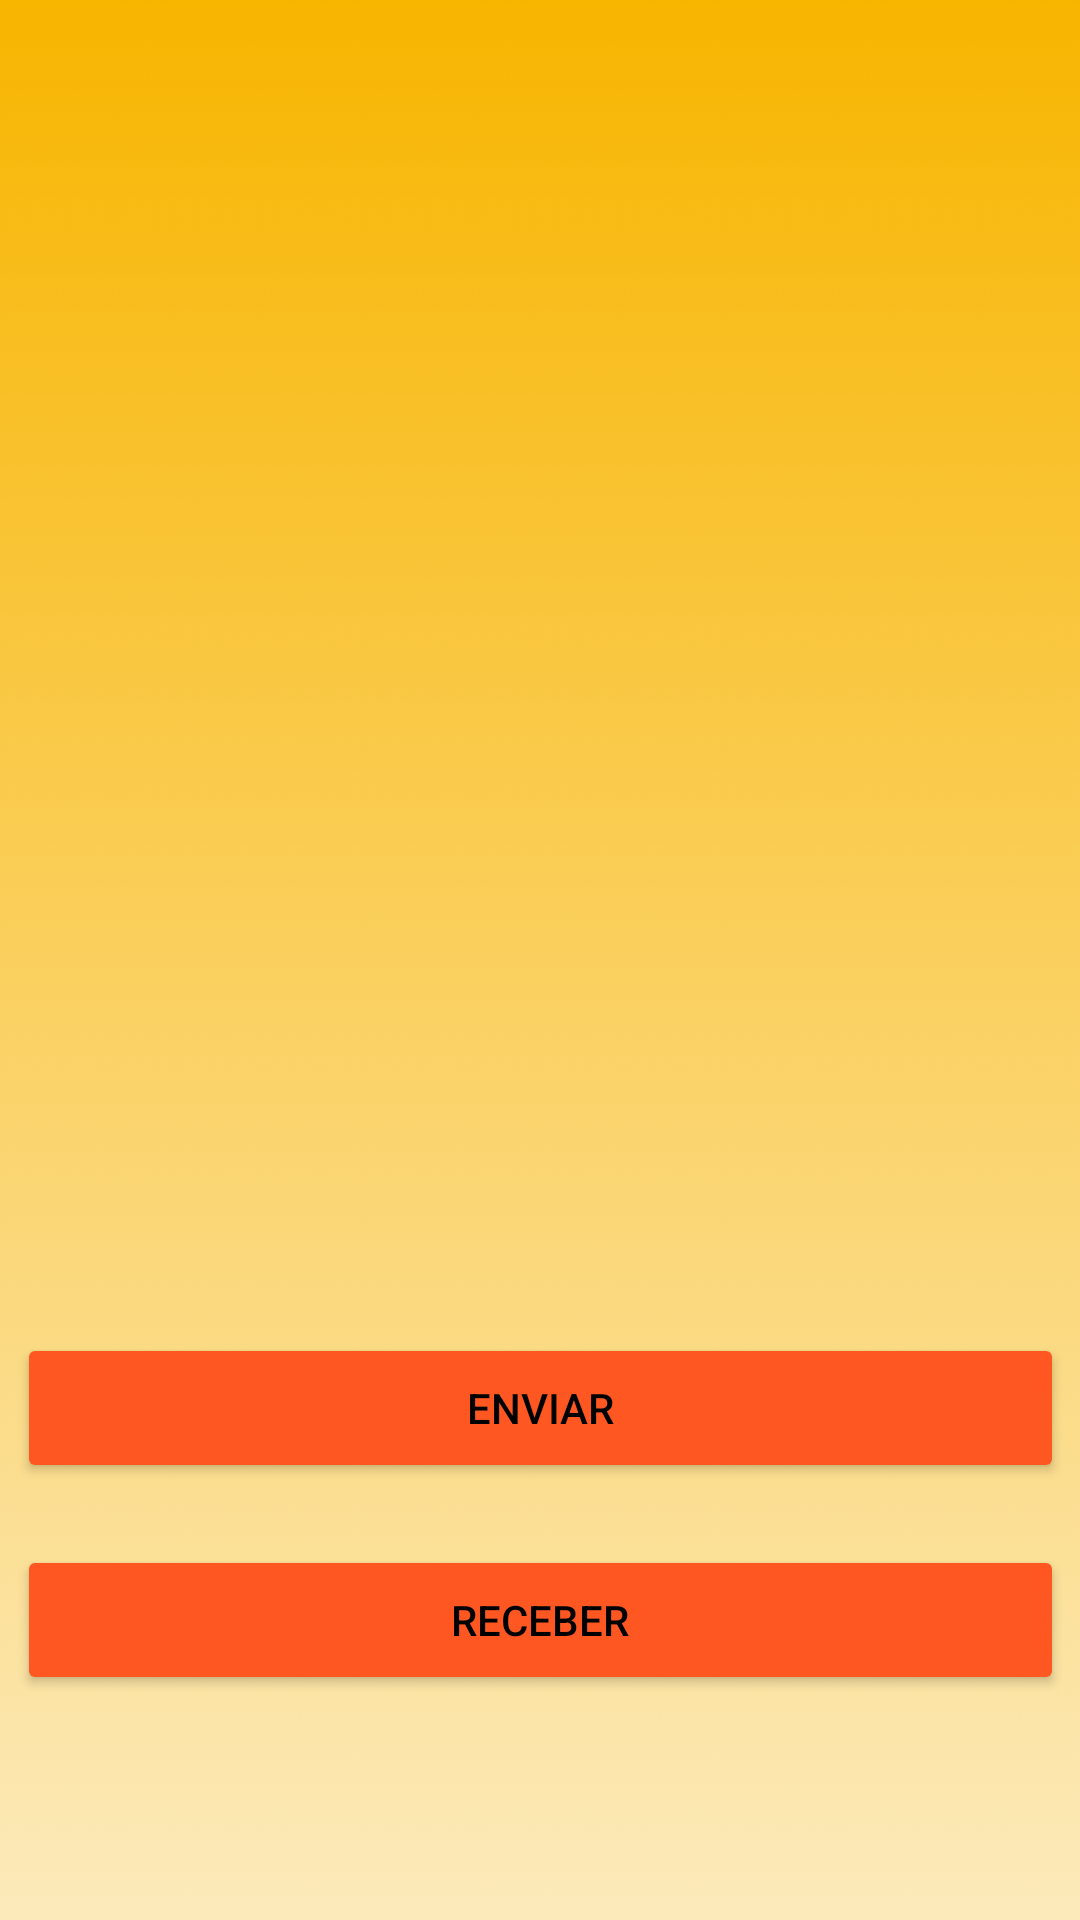

Here is an Android app screen rendered from its layout file. Give the layout XML and the strings, colors and styles it references.
<!-- AndroidManifest.xml: application theme Theme.MeuAplicativoPayCoin -->
<!-- res/layout/activity_opcao_transferencia.xml -->
<?xml version="1.0" encoding="utf-8"?>
<androidx.constraintlayout.widget.ConstraintLayout xmlns:android="http://schemas.android.com/apk/res/android"
    xmlns:app="http://schemas.android.com/apk/res-auto"
    xmlns:tools="http://schemas.android.com/tools"
    android:layout_width="match_parent"
    android:layout_height="match_parent"
    android:background="@drawable/gradient"
    tools:context=".Activity_opcaoTransferencia">

    <Button
        android:id="@+id/opcaoTransferencia_btn_enviarTransferencia"
        android:layout_width="349sp"
        android:layout_height="50sp"
        android:backgroundTint="#FF5722"
        android:text="Enviar"
        android:textColor="#000"
        app:layout_constraintBottom_toBottomOf="parent"
        app:layout_constraintEnd_toEndOf="parent"
        app:layout_constraintStart_toStartOf="parent"
        app:layout_constraintTop_toTopOf="parent"
        app:layout_constraintVertical_bias="0.753" />

    <Button
        android:id="@+id/opcaoTransferencia_btn_receberTransferencia"
        android:layout_width="349sp"
        android:layout_height="50sp"
        android:backgroundTint="#FF5722"
        android:text="Receber"
        android:textColor="#000"
        app:layout_constraintBottom_toBottomOf="parent"
        app:layout_constraintEnd_toEndOf="parent"
        app:layout_constraintStart_toStartOf="parent"
        app:layout_constraintTop_toTopOf="parent"
        app:layout_constraintVertical_bias="0.873" />

    <ImageView
        android:layout_width="216dp"
        android:layout_height="181dp"
        app:layout_constraintBottom_toBottomOf="parent"
        app:layout_constraintEnd_toEndOf="parent"
        app:layout_constraintHorizontal_bias="0.497"
        app:layout_constraintStart_toStartOf="parent"
        app:layout_constraintTop_toTopOf="parent"
        app:layout_constraintVertical_bias="0.401"
        app:srcCompat="@drawable/usuariostransf" />

    <ImageButton
        android:id="@+id/opcaoTransferencia_imgbtn_voltarHome"
        android:layout_width="67dp"
        android:layout_height="62dp"
        android:backgroundTint="#00FFFFFF"
        app:layout_constraintBottom_toBottomOf="parent"
        app:layout_constraintEnd_toEndOf="parent"
        app:layout_constraintHorizontal_bias="0.046"
        app:layout_constraintStart_toStartOf="parent"
        app:layout_constraintTop_toTopOf="parent"
        app:layout_constraintVertical_bias="0.019"
        app:srcCompat="@drawable/voltar" />

</androidx.constraintlayout.widget.ConstraintLayout>
<!-- resources referenced by this layout -->
<resources>
  <!-- drawable gradient: jpg bitmap (drawable-v24, 253009 bytes) -->
  <style name="Theme.MeuAplicativoPayCoin" parent="Theme.MaterialComponents.DayNight.DarkActionBar">
          
          <item name="colorPrimary">@color/purple_500</item>
          <item name="colorPrimaryVariant">@color/purple_700</item>
          <item name="colorOnPrimary">@color/white</item>
          
          <item name="colorSecondary">@color/teal_200</item>
          <item name="colorSecondaryVariant">@color/teal_700</item>
          <item name="colorOnSecondary">@color/black</item>
          
          <item name="android:statusBarColor" tools:targetApi="l">?attr/colorPrimaryVariant</item>
          
      </style>
  <!-- not gathered from this repository: default colours our renderer supplied (Android Studio template values) -->
  <color name="purple_500">#FF6200EE</color>
  <color name="purple_700">#FF3700B3</color>
  <color name="teal_200">#FF03DAC5</color>
  <color name="teal_700">#FF018786</color>
  <color name="black">#FF000000</color>
  <color name="white">#FFFFFFFF</color>
</resources>
